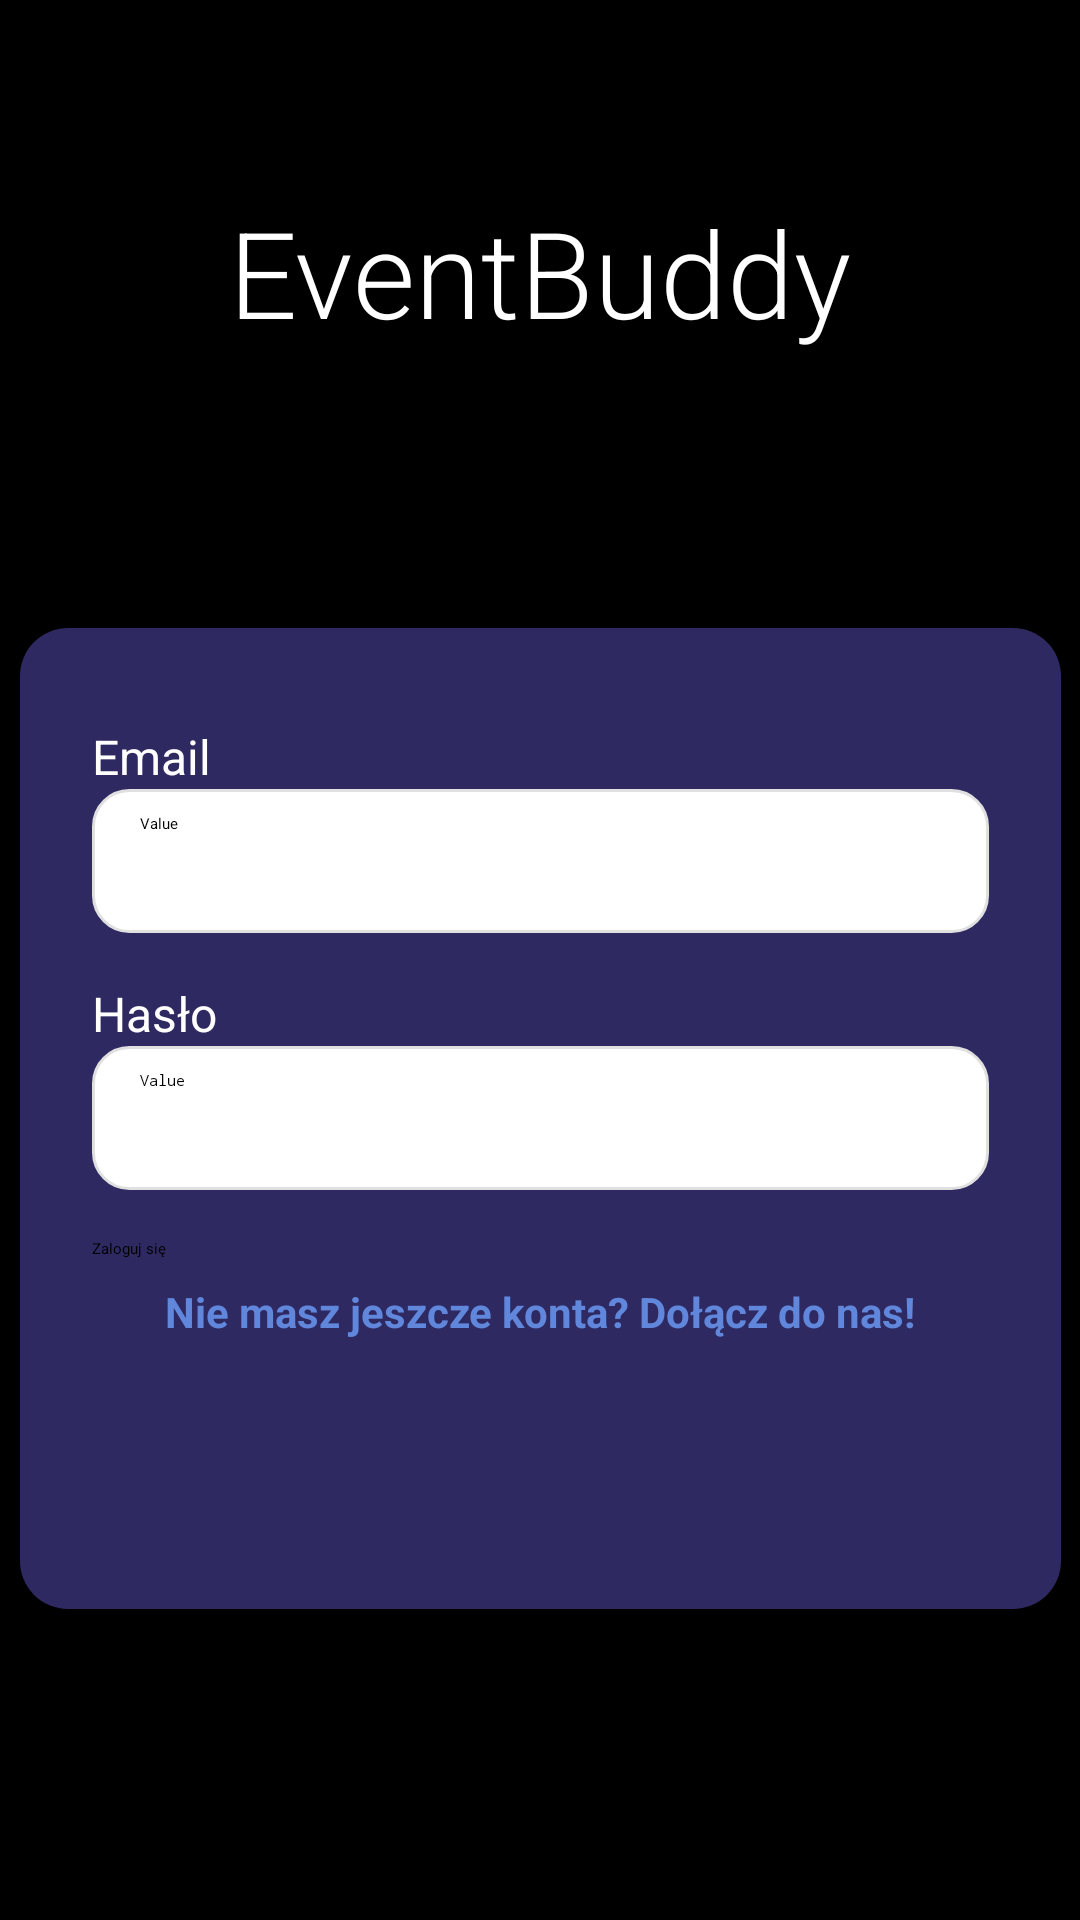

Reconstruct the res/layout file that produces this screen, plus the resources it refers to.
<!-- AndroidManifest.xml: application theme Theme.MyApplication -->
<!-- res/layout/activity_login.xml -->
<?xml version="1.0" encoding="utf-8"?>
<androidx.constraintlayout.widget.ConstraintLayout xmlns:android="http://schemas.android.com/apk/res/android"
    xmlns:app="http://schemas.android.com/apk/res-auto"
    xmlns:tools="http://schemas.android.com/tools"
    android:id="@+id/main"
    android:layout_width="match_parent"
    android:layout_height="match_parent"
    android:background="@color/background_black"
    tools:context=".LoginActivity">

    <TextView
        android:id="@+id/appTitle"
        android:layout_width="wrap_content"
        android:layout_height="wrap_content"
        android:layout_marginTop="64dp"
        android:fontFamily="sans-serif-light"
        android:text="EventBuddy"
        android:textColor="@color/text_white"
        android:textSize="40sp"
        app:layout_constraintEnd_toEndOf="parent"
        app:layout_constraintStart_toStartOf="parent"
        app:layout_constraintTop_toTopOf="parent" />

    <LinearLayout
        android:id="@+id/loginBox"
        android:layout_width="347dp"
        android:layout_height="327dp"
        android:layout_marginTop="92dp"
        android:background="@drawable/login_box_bg"
        android:orientation="vertical"
        android:padding="24dp"
        app:layout_constraintEnd_toEndOf="parent"
        app:layout_constraintStart_toStartOf="parent"
        app:layout_constraintTop_toBottomOf="@id/appTitle">

        <TextView
            android:layout_width="56dp"
            android:layout_height="wrap_content"
            android:layout_marginTop="8dp"
            android:text="Email"
            android:textSize="16sp"
            android:textColor="@color/text_white" />

        <EditText
            android:id="@+id/editTextEmail"
            android:layout_width="match_parent"
            android:layout_height="48dp"
            android:layout_marginBottom="12dp"
            android:background="@drawable/input_bg"
            android:hint="Value"
            android:paddingHorizontal="16dp" />

        <TextView
            android:layout_width="wrap_content"
            android:layout_height="wrap_content"
            android:layout_marginTop="4dp"
            android:text="Hasło"
            android:textSize="16sp"
            android:textColor="@color/text_white" />

        <EditText
            android:id="@+id/editTextPassword"
            android:layout_width="match_parent"
            android:layout_height="48dp"
            android:layout_marginBottom="16dp"
            android:background="@drawable/input_bg"
            android:hint="Value"
            android:inputType="textPassword"
            android:paddingHorizontal="16dp" />

        <Button
            android:id="@+id/buttonSubmitLogin"
            android:layout_width="match_parent"
            android:layout_height="wrap_content"
            android:text="Zaloguj się" />

        <TextView
            android:id="@+id/textRegister"
            android:layout_width="wrap_content"
            android:layout_height="wrap_content"
            android:text="Nie masz jeszcze konta? Dołącz do nas!"
            android:textColor="@color/button_blue"
            android:textStyle="bold"
            android:textSize="14sp"
            android:layout_marginTop="8dp"
            android:layout_gravity="center_horizontal"
            android:clickable="true"
            android:focusable="true"/>


    </LinearLayout>

</androidx.constraintlayout.widget.ConstraintLayout>
<!-- resources referenced by this layout -->
<resources>
  <color name="background_black">#000000</color>
  <color name="button_blue">#6087DB</color>
  <color name="text_white">#FFFFFF</color>
  <!-- drawable input_bg (drawable) -->
  <shape xmlns:android="http://schemas.android.com/apk/res/android">
      <solid android:color="@android:color/white"/>
      <corners android:radius="12dp"/>
      <padding android:left="12dp" android:top="8dp" android:right="12dp" android:bottom="8dp"/>
      <stroke android:width="1dp" android:color="#E0E0E0"/>
  </shape>
  <!-- drawable login_box_bg (drawable) -->
  <shape xmlns:android="http://schemas.android.com/apk/res/android" android:shape="rectangle">
      <solid android:color="#2E2961"/>
      <corners android:radius="16dp"/>
  </shape>
</resources>
